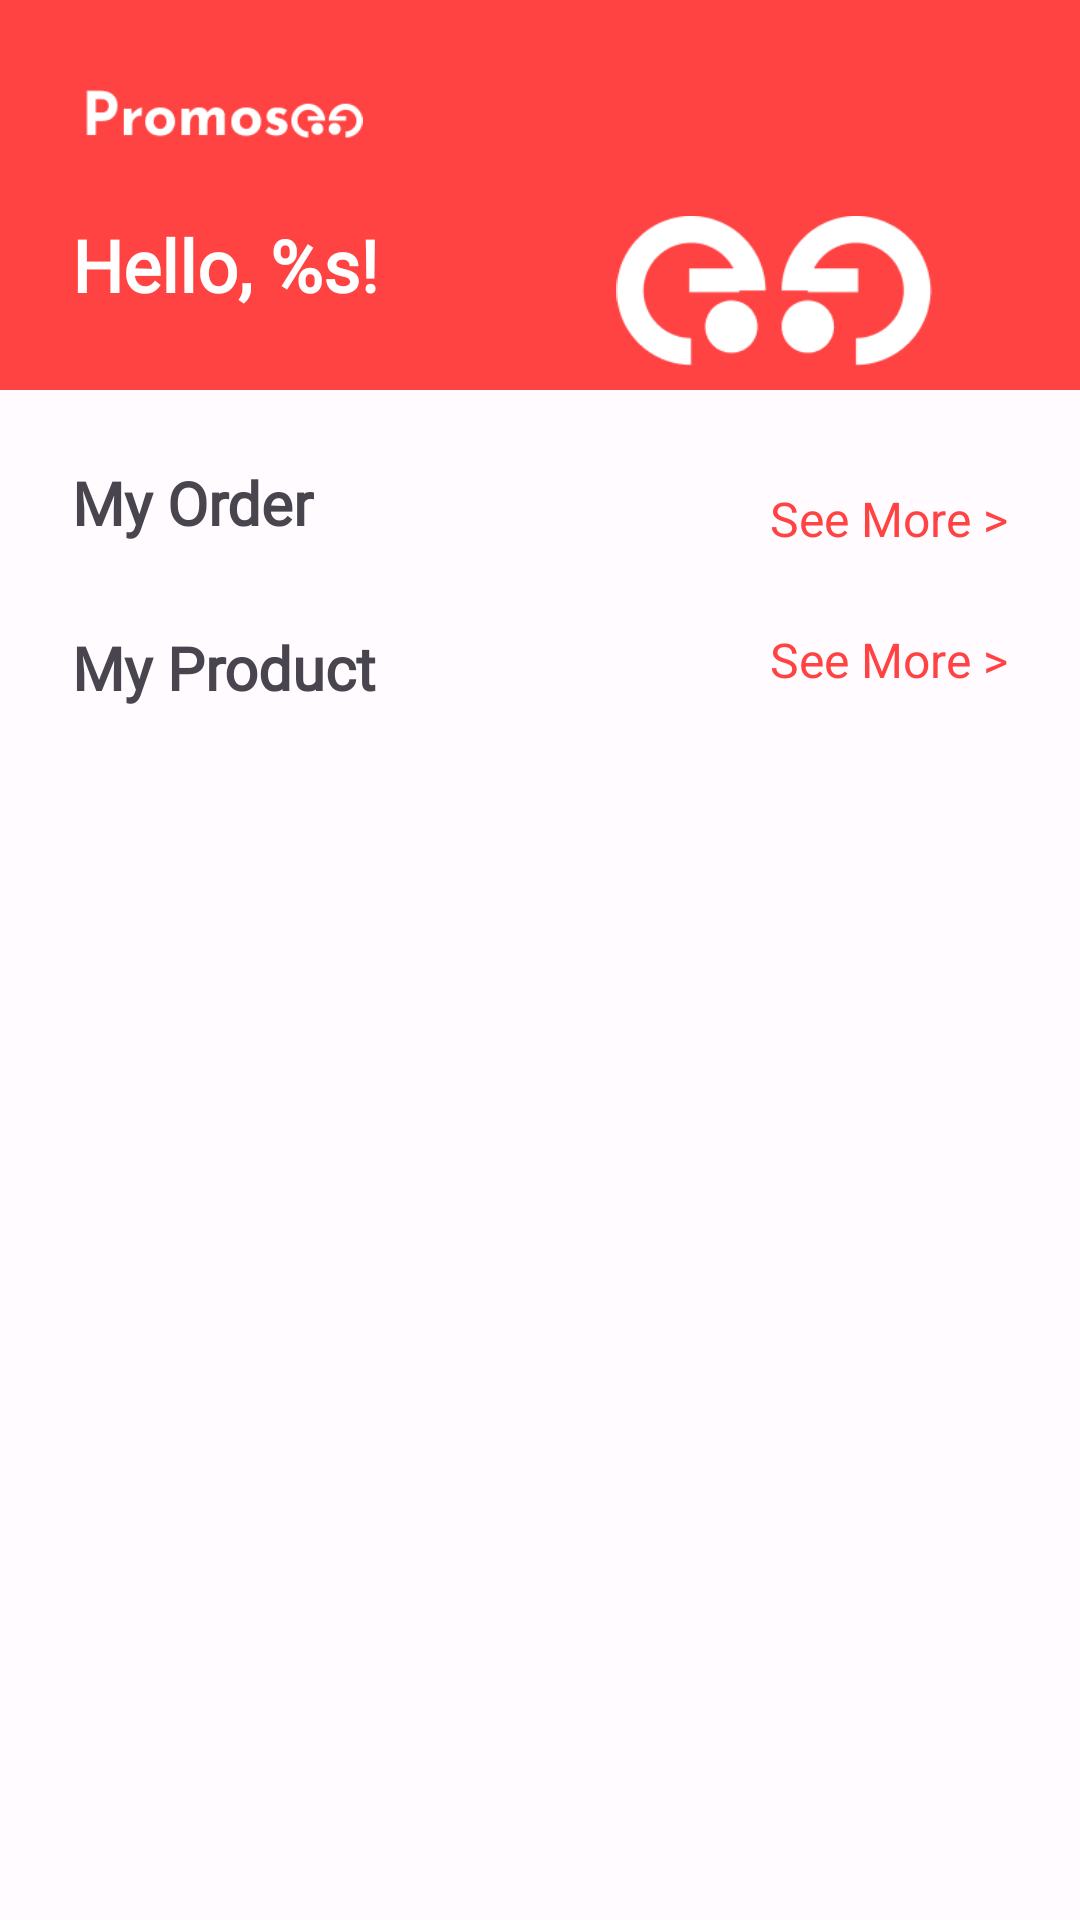

This screen was rendered from an Android layout file. Write that file and the resources it references.
<!-- AndroidManifest.xml: application theme Theme.Promosee -->
<!-- res/layout/fragment_home_influencer.xml -->
<?xml version="1.0" encoding="utf-8"?>
<androidx.coordinatorlayout.widget.CoordinatorLayout
    xmlns:android="http://schemas.android.com/apk/res/android"
    xmlns:app="http://schemas.android.com/apk/res-auto"
    xmlns:tools="http://schemas.android.com/tools"
    tools:context=".view.company.mainCompany.ui.home.HomeFragment"
    android:layout_width="match_parent"
    android:layout_height="match_parent">

    <com.google.android.material.appbar.AppBarLayout
        android:layout_width="match_parent"
        android:layout_height="wrap_content"
        android:padding="8dp"
        android:background="@color/seed">

        <com.google.android.material.appbar.MaterialToolbar
            android:id="@+id/topAppBar"
            android:layout_width="match_parent"
            android:layout_height="?attr/actionBarSize">
            <ImageView
                android:src="@drawable/logo_text"
                android:layout_width="100dp"
                android:layout_height="20dp" />

        </com.google.android.material.appbar.MaterialToolbar>

        <TableLayout
            android:layout_width="match_parent"
            android:layout_height="wrap_content">
            <TableRow
                android:weightSum="2">
                <TextView
                    android:id="@+id/hello_user"
                    android:text="@string/hello_user"
                    android:textColor="@color/cardview_light_background"
                    android:textSize="24sp"
                    android:paddingStart="16dp"
                    android:textStyle="bold"
                    android:fontFamily="@font/josefinsans_bold"
                    android:layout_width="wrap_content"
                    android:layout_height="wrap_content"
                    android:layout_weight="1"
                    app:layout_constraintStart_toStartOf="parent"
                    app:layout_constraintTop_toTopOf="parent"
                    app:layout_constraintBottom_toBottomOf="parent"/>
                <ImageView
                    android:src="@drawable/logo_double"
                    android:layout_gravity="end"
                    android:layout_width="150dp"
                    android:layout_height="50dp"
                    android:layout_weight="1"
                    app:layout_constraintEnd_toEndOf="parent"
                    app:layout_constraintTop_toTopOf="parent"
                    app:layout_constraintBottom_toBottomOf="parent"/>
            </TableRow>
        </TableLayout>

        <androidx.constraintlayout.widget.ConstraintLayout
            android:layout_width="match_parent"
            android:layout_height="wrap_content">

        </androidx.constraintlayout.widget.ConstraintLayout>

    </com.google.android.material.appbar.AppBarLayout>

    
    <androidx.core.widget.NestedScrollView
        android:layout_width="match_parent"
        android:layout_height="match_parent"
        android:contentDescription="@string/views_after_appbar"
        app:layout_behavior="@string/appbar_scrolling_view_behavior">

        
        <androidx.constraintlayout.widget.ConstraintLayout
            android:layout_width="match_parent"
            android:layout_height="wrap_content">

            <TextView
                android:id="@+id/label_order"
                android:text="@string/my_order"
                android:fontFamily="@font/josefinsans_bold"
                android:textStyle="bold"
                android:textSize="20sp"
                android:layout_marginStart="24dp"
                android:layout_marginTop="24dp"
                android:layout_width="wrap_content"
                android:layout_height="wrap_content"
                app:layout_constraintTop_toTopOf="parent"
                app:layout_constraintStart_toStartOf="parent"/>

            <TextView
                android:id="@+id/full_order"
                android:text="@string/see_more"
                android:layout_marginTop="32dp"
                android:layout_marginEnd="24dp"
                android:textSize="16sp"
                android:textColor="@color/seed"
                android:layout_width="wrap_content"
                android:layout_height="wrap_content"
                app:layout_constraintEnd_toEndOf="parent"
                app:layout_constraintTop_toTopOf="parent"/>

            <androidx.recyclerview.widget.RecyclerView
                android:id="@+id/rv_order"
                android:layout_width="match_parent"
                android:layout_height="wrap_content"
                app:layout_goneMarginTop="20dp"
                android:layout_marginTop="8dp"
                app:layout_constraintTop_toBottomOf="@id/label_order"
                app:layout_constraintStart_toStartOf="parent"/>

            <TextView
                android:id="@+id/label_product"
                android:layout_marginTop="20dp"
                android:layout_width="wrap_content"
                android:layout_height="wrap_content"
                android:layout_marginStart="24dp"
                android:fontFamily="@font/josefinsans_bold"
                android:text="@string/my_product"
                android:textSize="20sp"
                android:textStyle="bold"
                app:layout_constraintStart_toStartOf="parent"
                app:layout_constraintTop_toBottomOf="@+id/rv_order" />

            <TextView
                android:id="@+id/full_product"
                android:layout_width="wrap_content"
                android:layout_height="wrap_content"
                android:layout_marginEnd="24dp"
                android:layout_marginTop="20dp"
                android:text="@string/see_more"
                android:textColor="@color/seed"
                android:textSize="16sp"
                app:layout_constraintEnd_toEndOf="parent"
                app:layout_constraintTop_toBottomOf="@+id/rv_order" />

            <androidx.recyclerview.widget.RecyclerView
                android:id="@+id/rv_product"
                android:layout_width="match_parent"
                android:layout_marginTop="8dp"
                android:layout_height="400dp"
                android:maxHeight="300dp"
                app:layout_constraintBottom_toBottomOf="parent"
                app:layout_constraintStart_toStartOf="parent"
                app:layout_constraintTop_toBottomOf="@+id/label_product" />








        </androidx.constraintlayout.widget.ConstraintLayout>

    </androidx.core.widget.NestedScrollView>

    <ProgressBar
        android:layout_gravity="center"
        android:visibility="gone"
        android:id="@+id/progress_bar"
        style="?android:attr/progressBarStyle"
        android:layout_width="wrap_content"
        android:layout_height="wrap_content"/>

</androidx.coordinatorlayout.widget.CoordinatorLayout>
<!-- resources referenced by this layout -->
<resources>
  <color name="seed">#FF4242</color>
  <string name="hello_user">Hello, %s!</string>
  <string name="my_order">My Order</string>
  <string name="my_product">My Product</string>
  <string name="see_more">See More &gt;</string>
  <string name="views_after_appbar">Views after appbar</string>
  <color name="md_theme_light_onPrimary">#FFFFFF</color>
  <color name="md_theme_light_primaryContainer">#FFDAD6</color>
  <color name="md_theme_light_onPrimaryContainer">#410003</color>
  <color name="md_theme_light_secondary">#775A00</color>
  <color name="md_theme_light_onSecondary">#FFFFFF</color>
  <color name="md_theme_light_secondaryContainer">#FFDF97</color>
  <color name="md_theme_light_onSecondaryContainer">#251A00</color>
  <color name="md_theme_light_tertiary">#725B2E</color>
  <color name="md_theme_light_onTertiary">#FFFFFF</color>
  <color name="md_theme_light_tertiaryContainer">#FFDEA6</color>
  <color name="md_theme_light_onTertiaryContainer">#261900</color>
  <color name="md_theme_light_error">#BA1A1A</color>
  <color name="md_theme_light_errorContainer">#FFDAD6</color>
  <color name="md_theme_light_onError">#FFFFFF</color>
  <color name="md_theme_light_onErrorContainer">#410002</color>
  <color name="md_theme_light_background">#FFFBFF</color>
  <color name="md_theme_light_onBackground">#201A19</color>
  <color name="md_theme_light_surface">#FFFBFF</color>
  <color name="md_theme_light_onSurface">#201A19</color>
  <color name="md_theme_light_surfaceVariant">#F5DDDB</color>
  <color name="md_theme_light_onSurfaceVariant">#534342</color>
  <color name="md_theme_light_outline">#857371</color>
  <color name="md_theme_light_inverseOnSurface">#FBEEEC</color>
  <color name="md_theme_light_inverseSurface">#362F2E</color>
  <color name="md_theme_light_inversePrimary">#FFB3AD</color>
</resources>
